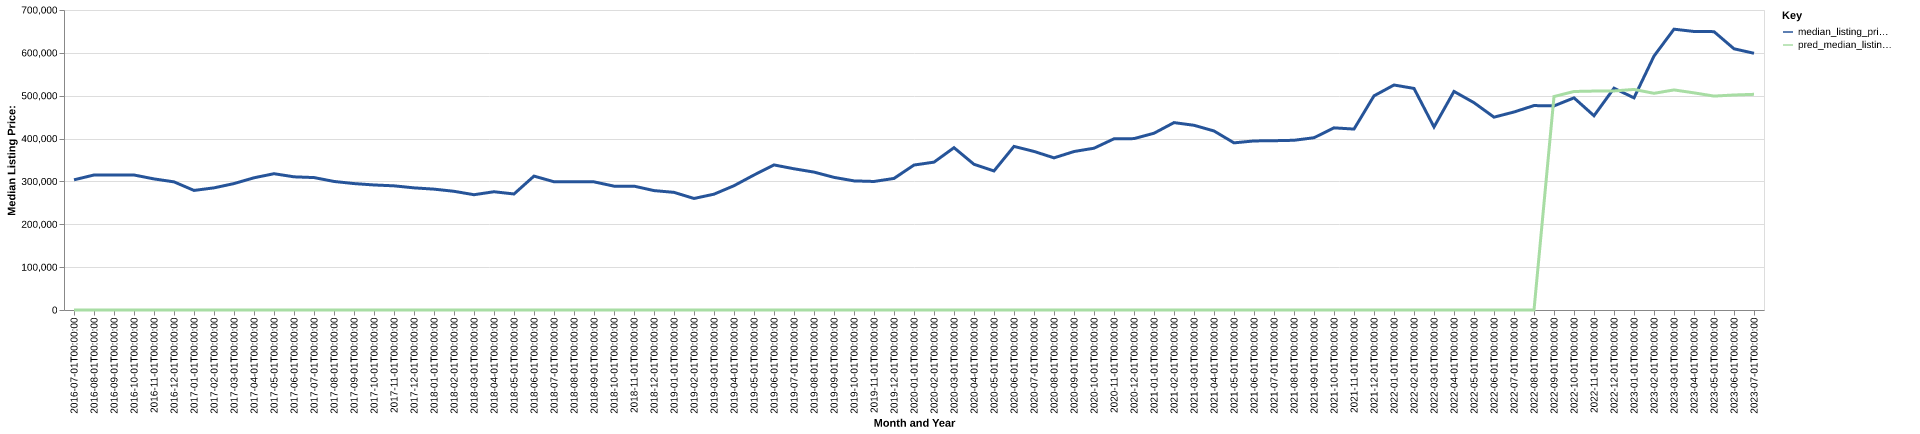

Source data for this figure (header and first rows):
date, time_idx, median_listing_price, thirty_year_interest_rate_five, month, county_name, active_listing_count, median_days_on_market, pred_median_listing_price, month_year
2016-07-01, 0, 303750, 3.72, 7, sagadahoc, me, 293.0, 70.0, 0, Jul-2016
2016-08-01, 1, 315000, 3.73, 8, sagadahoc, me, 262.0, 87.0, 0, Aug-2016
2016-09-01, 2, 314950, 3.66, 9, sagadahoc, me, 248.0, 102.0, 0, Sep-2016
2016-10-01, 3, 315000, 3.64, 10, sagadahoc, me, 232.0, 106.0, 0, Oct-2016
2016-11-01, 4, 305863, 3.66, 11, sagadahoc, me, 214.0, 110.0, 0, Nov-2016
2016-12-01, 5, 299000, 3.48, 12, sagadahoc, me, 183.0, 119.0, 0, Dec-2016
2017-01-01, 6, 279000, 3.45, 1, sagadahoc, me, 170.0, 120.0, 0, Jan-2017
2017-02-01, 7, 285000, 3.5, 2, sagadahoc, me, 161.0, 127.0, 0, Feb-2017
2017-03-01, 8, 295000, 3.52, 3, sagadahoc, me, 154.0, 101.0, 0, Mar-2017
2017-04-01, 9, 308500, 4.03, 4, sagadahoc, me, 148.0, 84.0, 0, Apr-2017
2017-05-01, 10, 318000, 4.32, 5, sagadahoc, me, 195.0, 49.0, 0, May-2017
2017-06-01, 11, 310750, 4.2, 6, sagadahoc, me, 211.0, 46.0, 0, Jun-2017
2017-07-01, 12, 309000, 4.19, 7, sagadahoc, me, 208.0, 59.0, 0, Jul-2017
2017-08-01, 13, 299950, 4.3, 8, sagadahoc, me, 202.0, 74.0, 0, Aug-2017
2017-09-01, 14, 295000, 4.1, 9, sagadahoc, me, 205.0, 81.0, 0, Sep-2017
2017-10-01, 15, 291750, 4.05, 10, sagadahoc, me, 213.0, 75.0, 0, Oct-2017
2017-11-01, 16, 289725, 3.94, 11, sagadahoc, me, 187.0, 86.0, 0, Nov-2017
2017-12-01, 17, 285000, 4.03, 12, sagadahoc, me, 170.0, 100.0, 0, Dec-2017
2018-01-01, 18, 282000, 3.93, 1, sagadahoc, me, 145.0, 121.0, 0, Jan-2018
2018-02-01, 19, 276975, 3.83, 2, sagadahoc, me, 139.0, 125.0, 0, Feb-2018
2018-03-01, 20, 269000, 3.94, 3, sagadahoc, me, 143.0, 96.0, 0, Mar-2018
2018-04-01, 21, 275950, 3.95, 4, sagadahoc, me, 146.0, 49.0, 0, Apr-2018
2018-05-01, 22, 270700, 3.99, 5, sagadahoc, me, 165.0, 50.0, 0, May-2018
2018-06-01, 23, 312450, 4.15, 6, sagadahoc, me, 177.0, 52.0, 0, Jun-2018
2018-07-01, 24, 299225, 4.4, 7, sagadahoc, me, 186.0, 59.0, 0, Jul-2018
2018-08-01, 25, 299000, 4.46, 8, sagadahoc, me, 208.0, 65.0, 0, Aug-2018
2018-09-01, 26, 299000, 4.58, 9, sagadahoc, me, 208.0, 72.0, 0, Sep-2018
2018-10-01, 27, 289000, 4.66, 10, sagadahoc, me, 205.0, 86.0, 0, Oct-2018
2018-11-01, 28, 289000, 4.62, 11, sagadahoc, me, 189.0, 100.0, 0, Nov-2018
2018-12-01, 29, 278620, 4.54, 12, sagadahoc, me, 156.0, 109.0, 0, Dec-2018
2019-01-01, 30, 274500, 4.6, 1, sagadahoc, me, 125.0, 126.0, 0, Jan-2019
2019-02-01, 31, 260225, 4.72, 2, sagadahoc, me, 122.0, 131.0, 0, Feb-2019
2019-03-01, 32, 270257, 4.9, 3, sagadahoc, me, 122.0, 98.0, 0, Mar-2019
2019-04-01, 33, 290000, 4.94, 4, sagadahoc, me, 121.0, 55.0, 0, Apr-2019
2019-05-01, 34, 315000, 4.75, 5, sagadahoc, me, 149.0, 45.0, 0, May-2019
2019-06-01, 35, 338500, 4.51, 6, sagadahoc, me, 176.0, 45.0, 0, Jun-2019
2019-07-01, 36, 329500, 4.41, 7, sagadahoc, me, 192.0, 47.0, 0, Jul-2019
2019-08-01, 37, 321791, 4.41, 8, sagadahoc, me, 198.0, 53.0, 0, Aug-2019
2019-09-01, 38, 309477, 4.2, 9, sagadahoc, me, 198.0, 66.0, 0, Sep-2019
2019-10-01, 39, 301268, 4.14, 10, sagadahoc, me, 195.0, 77.0, 0, Oct-2019
2019-11-01, 40, 299900, 3.84, 11, sagadahoc, me, 166.0, 98.0, 0, Nov-2019
2019-12-01, 41, 307000, 3.81, 12, sagadahoc, me, 138.0, 107.0, 0, Dec-2019
2020-01-01, 42, 338225, 3.75, 1, sagadahoc, me, 101.0, 111.0, 0, Jan-2020
2020-02-01, 43, 345000, 3.73, 2, sagadahoc, me, 83.0, 125.0, 0, Feb-2020
2020-03-01, 44, 378725, 3.78, 3, sagadahoc, me, 71.0, 106.0, 0, Mar-2020
2020-04-01, 45, 339950, 3.75, 4, sagadahoc, me, 79.0, 49.0, 0, Apr-2020
2020-05-01, 46, 324500, 3.74, 5, sagadahoc, me, 84.0, 50.0, 0, May-2020
2020-06-01, 47, 381750, 3.72, 6, sagadahoc, me, 93.0, 51.0, 0, Jun-2020
2020-07-01, 48, 370000, 3.49, 7, sagadahoc, me, 94.0, 45.0, 0, Jul-2020
2020-08-01, 49, 355000, 3.65, 8, sagadahoc, me, 90.0, 40.0, 0, Aug-2020
2020-09-01, 50, 369750, 3.33, 9, sagadahoc, me, 84.0, 36.0, 0, Sep-2020
2020-10-01, 51, 377500, 3.28, 10, sagadahoc, me, 78.0, 45.0, 0, Oct-2020
2020-11-01, 52, 399450, 3.21, 11, sagadahoc, me, 78.0, 40.0, 0, Nov-2020
2020-12-01, 53, 399900, 3.07, 12, sagadahoc, me, 67.0, 53.0, 0, Dec-2020
2021-01-01, 54, 412450, 2.99, 1, sagadahoc, me, 51.0, 80.0, 0, Jan-2021
2021-02-01, 55, 437250, 2.93, 2, sagadahoc, me, 40.0, 66.0, 0, Feb-2021
2021-03-01, 56, 431000, 2.88, 3, sagadahoc, me, 36.0, 36.0, 0, Mar-2021
2021-04-01, 57, 417750, 2.84, 4, sagadahoc, me, 43.0, 22.0, 0, Apr-2021
2021-05-01, 58, 390000, 2.71, 5, sagadahoc, me, 39.0, 24.0, 0, May-2021
2021-06-01, 59, 394500, 2.79, 6, sagadahoc, me, 51.0, 16.0, 0, Jun-2021
... 25 more rows
